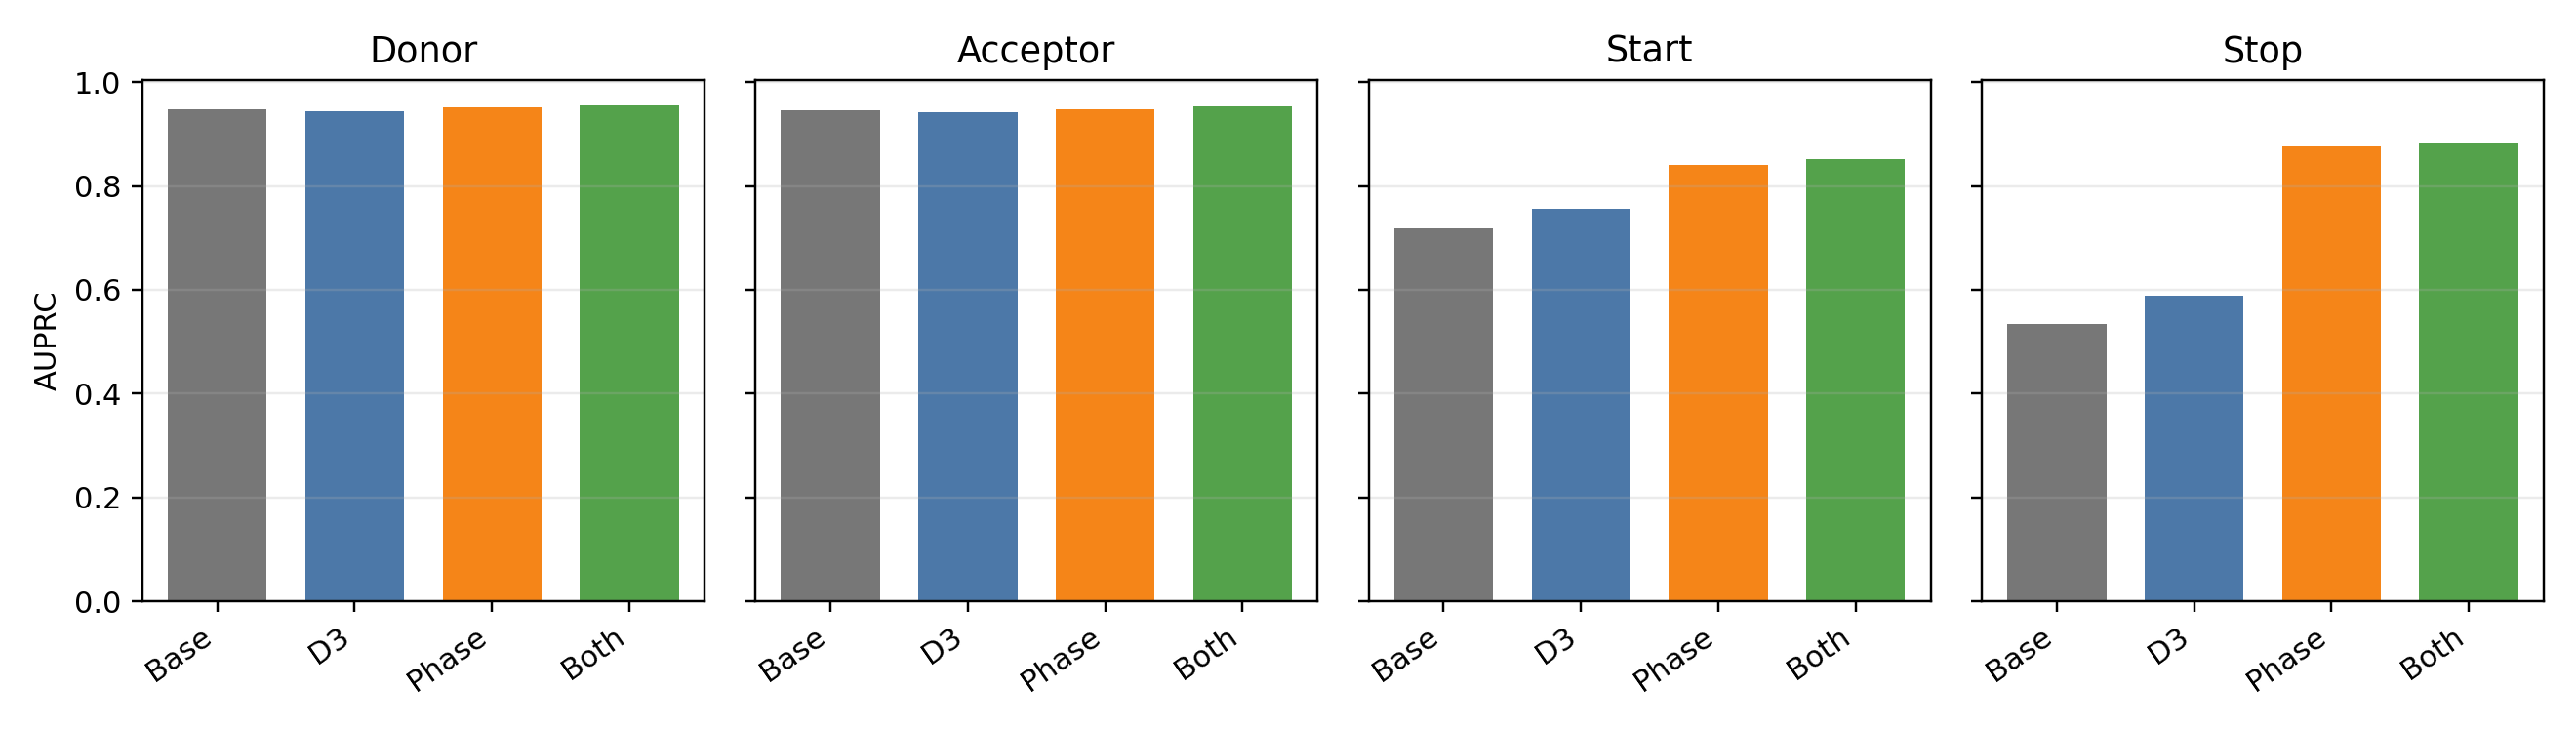

The table this chart was drawn from, first rows:
model	donor	acceptor	start	stop	mean
Baseline	0.9472	0.9454	0.7176	0.5337	0.786
Frame dilation 3	0.9438	0.9417	0.7549	0.5888	0.8073
Phase auxiliary	0.9516	0.9468	0.8412	0.876	0.9039
Combined	0.9559	0.9527	0.851	0.8823	0.9105
